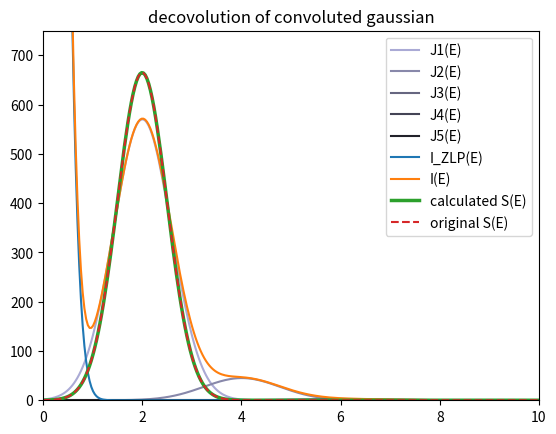
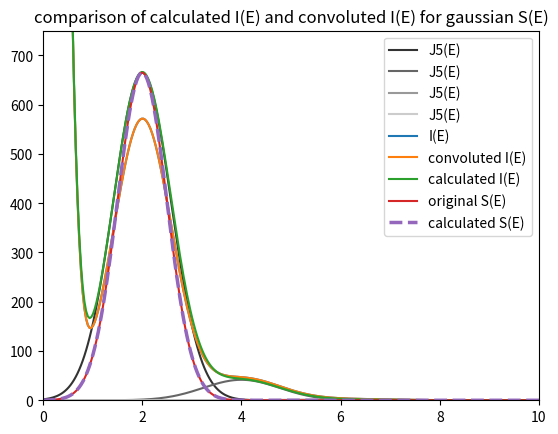
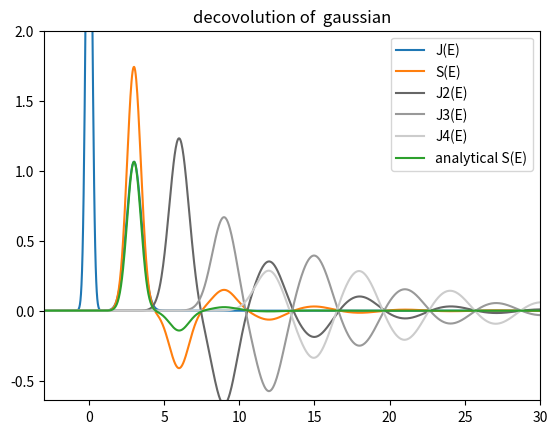

These charts were generated, in order, by the following Python code:
#!/usr/bin/env python3
# -*- coding: utf-8 -*-
"""
Created on Fri Oct 30 00:47:05 2020

[redacted]
"""
import numpy as np
import matplotlib.pyplot as plt
import math


def CFT(x, y):
    x_0 = np.min(x)
    N_0 = np.argmin(np.absolute(x))
    N = len(x)
    x_max = np.max(x)
    delta_x = (x_max-x_0)/N
    k = np.linspace(0, N-1, N)
    cont_factor = np.exp(2j*np.pi*N_0*k/N)*delta_x #np.exp(-1j*(x_0)*k*delta_omg)*delta_x 
    F_k = cont_factor * np.fft.fft(y)
    return F_k

def iCFT(x, Y_k):
    x_0 = np.min(x)
    N_0 = np.argmin(np.absolute(x))
    x_max = np.max(x)
    N = len(x)
    delta_x = (x_max-x_0)/N
    k = np.linspace(0, N-1, N)
    cont_factor = np.exp(-2j*np.pi*N_0*k/N)
    f_n = np.fft.ifft(cont_factor*Y_k)/delta_x # 2*np.pi ##np.exp(-2j*np.pi*x_0*k)
    return f_n

def convolute(xf, yf, xg, yg):
    Nf = len(xf)
    Ng = len(xg)
    Nh = Nf+Ng-1
    xf0 = np.min(xf)
    xf1 = np.max(xf)
    deltaxf = (xf1-xf0)/(Nf-1)
    xg0 = np.min(xg)
    xg1 = np.max(xg)
    deltaxg = (xg1-xg0)/(Ng-1)
    h_n = np.zeros(Nh)
    x_n = np.zeros(Nh)
    if not deltaxf == deltaxg:
        print(deltaxf,  deltaxg)
        print("delta_x_f and delta_x_g not equal, unable to convolute")
        return x_n, h_n
    
    x_n = np.linspace(xf0+xg0, xf1+xg1, Nh)
    yg_expanded = np.zeros(Ng + 2*(Nf-1))
    yg_expanded[Nf-1:Ng+Nf-1] = yg
    
    for n in range(Nh):
        h_n[n] = np.sum(yf[::-1] * yg_expanded[n:Nf+n])*deltaxf
    
    return x_n, h_n


def gauss(DeltaE, sigma, A, shift = 0):
    g_x = A / (2**0.5*math.pi**0.5*sigma_Z) *np.exp( -np.power((DeltaE-shift),2)/(2*np.power(sigma,2)) )
    return g_x


N = 2000
x_0 = -20
x_1 = 50
x = np.linspace(x_0,x_1,N)
dx = (x_1-x_0)/N
N_0 = np.argmin(np.absolute(x))


#%%
#DECONVOLUTION:
ZLP = (1+1j) * np.zeros(len(x))
ZLP[N_0] = 2E4
sigma_Z = 0.3
A_Z = 4E3
ZLP = gauss(x,sigma_Z,A_Z)
z_nu = CFT(x,ZLP)
N_ZLP = np.sum(ZLP)*dx


A_S = 500
sigma_S = 0.5
mu_S = 2
S_E = gauss(x, sigma_S, A_S, mu_S)
#I_E = S_E
i_nu = (1+1j)*np.zeros(len(S_E))
i_nu += z_nu
s_nu = CFT(x,S_E)
scatterings = 6
plt.figure()
for i in range(1, scatterings):
    add = z_nu*np.power(s_nu, i)/(math.factorial(i)*N_ZLP**i)
    i_nu += add
    plt.plot(x, iCFT(x,add), color = np.array([0.8,0.8,1])*(1.0-i/scatterings), label = "J" + str(i) + "(E)")
I_E = np.real(iCFT(x, i_nu))
z_nu[z_nu == 0] = 1E-14
i_nu[i_nu == 0] = 1E-14
deconv = N_ZLP*np.log(i_nu/z_nu)
S_Ec = iCFT(x,deconv)


plt.plot(x,ZLP, label = "I_ZLP(E)")
plt.plot(x,I_E, label = "I(E)")
plt.plot(x,S_Ec, linewidth = 2.5,label = "calculated S(E)")
plt.plot(x,S_E, '--', linewidth = 1.5, label = "original S(E)")
plt.xlim(0,10)
plt.ylim(0,A_S*1.5)
plt.legend()
plt.title("decovolution of convoluted gaussian")


plt.figure()
I_E2 = np.copy(ZLP)
scatterings = 5
plt.figure()
for n in range(1,scatterings):
    A_n = A_S**n / (math.factorial(n)*A_Z**(n-1))
    sigma_n = (sigma_Z**2 + n*sigma_S**2)**0.5
    mu_n = n*mu_S
    I_E2 += gauss(x, sigma_n, A_n, mu_n)
    plt.plot(x, gauss(x, sigma_n, A_n, mu_n), color = np.array([1,1,1])*n/scatterings, label = "J" + str(i) + "(E)")

i2_nu = CFT(x,I_E2)
i2_nu[i2_nu == 0] = 1E-14
deconv2 = N_ZLP*np.log(i2_nu/z_nu)
deconv2[250:-250] = 0 #SUPPRESS NOISE
S_Ec2 = iCFT(x,deconv)


plt.plot(x, I_E, label="I(E)")
plt.plot(x,I_E, label = "convoluted I(E)")
plt.plot(x,I_E2, label = "calculated I(E)")
plt.plot(x,S_E, linewidth = 1.5, label = "original S(E)")
plt.plot(x,S_Ec2, '--', linewidth = 2.5,label = "calculated S(E)")
plt.ylim(0,A_S*1.5)
plt.xlim(0,10)
plt.legend()
plt.title("comparison of calculated I(E) and convoluted I(E) for gaussian S(E)")





#%% DECONVOLUTION OF I_E IS GAUSSIAN
A_EEL = 0.8
sigma_EEL = 0.5
mu_EEL = 3
y5 = gauss(x, sigma_EEL, A_EEL, mu_EEL)
Y5= CFT(x,y5)
N_ZLP = 3
A_ZLP = 3
sigma_ZLP = 0.2
ZLP = gauss(x,sigma_ZLP,A_ZLP)
z_nu = CFT(x,ZLP)
Y6 = Y5 + z_nu
z_nu[z_nu == 0] = 1E-14
Y6[Y6 == 0] = 1E-14

deconv = N_ZLP*np.log(Y6/z_nu)
deconv[250:-250] = 0 #SUPPRESS NOISE
plt.figure()
y6 = iCFT(x, Y6)
S6_E = iCFT(x,deconv)
plt.plot(x,y6, label = "J(E)")
plt.plot(x,S6_E, label = "S(E)")
plt.xlim(-3,30)
plt.ylim(-A_EEL*0.8,A_EEL*2.5)
plt.title("decovolution of  gaussian")
scatterings = 5
for i in range(2,scatterings):
    plt.plot(x, iCFT(x,np.power(deconv, i)/math.factorial(i)), color = np.array([1,1,1])*i/scatterings, label = "J" + str(i) + "(E)")



#ANALYTICAL RESULT
S_Ec = np.zeros(len(x))

for n in range(1,10):
    A_n = (-1)**(n+1) * A_EEL**n/(n*A_ZLP**(n-1))
    mu_n = n*mu_EEL
    sigma_n = (n*(sigma_EEL**2 - sigma_ZLP**2))**0.5
    
    S_Ec += gauss(x,sigma_n, A_n, mu_n)

plt.plot(x,S_Ec, label = "analytical S(E)")
plt.legend()
    
    
    
    

